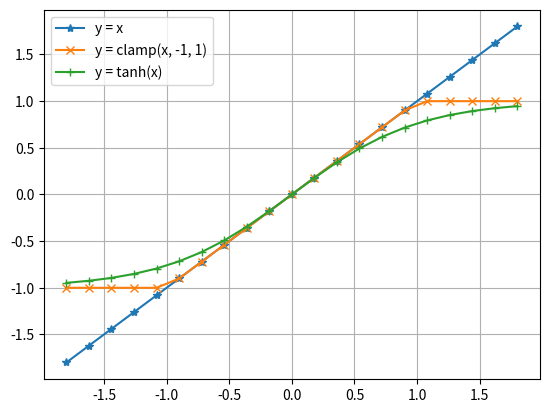

Generate this figure with matplotlib:
import numpy as np
import matplotlib.pyplot as plt

x = np.linspace(-1.8, 1.8, 21)
y1 = x
y2 = np.maximum(-1, np.minimum(1, x))
y3 = np.tanh(x)


plt.plot(x, y1, '-*')
plt.plot(x, y2, '-x')
plt.plot(x, y3, '-+')
plt.legend(['y = x', 'y = clamp(x, -1, 1)', 'y = tanh(x)'])
plt.grid()
plt.show()